Run: headless pygame with SDL's dummy video driver; simulated clock (each Clock.tick advances the game by its frame time, no real sleeping); random seed 0; keys injected as events and as key.get_pressed() state; no mouse input; restart key C tapped at the start of phases 3 and 4.
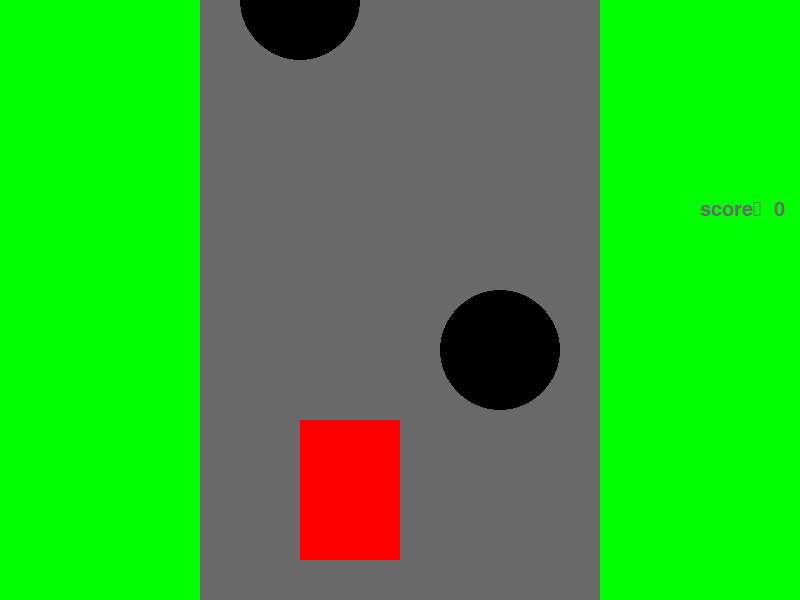
Frame 1 of 4 · flips 1–60 · no input
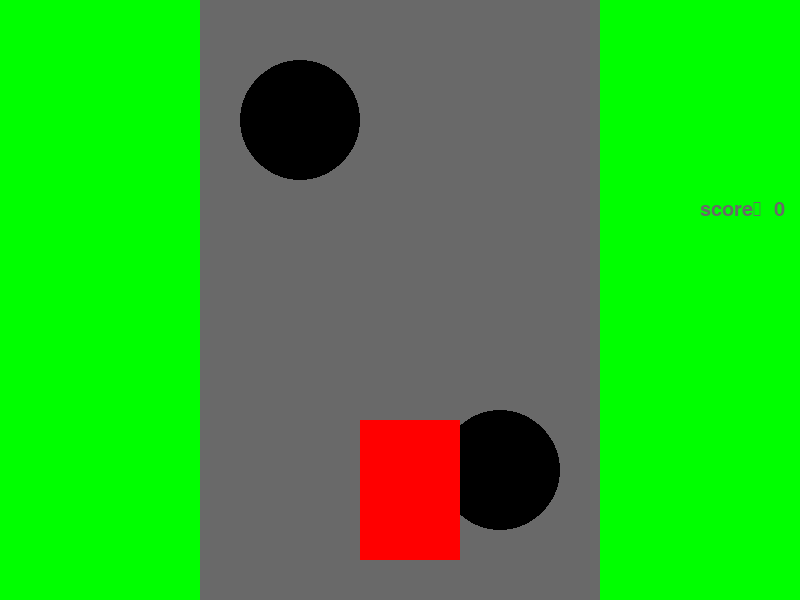
Frame 2 of 4 · flips 61–180 · tapped SPACE, RETURN · held RIGHT (→), D
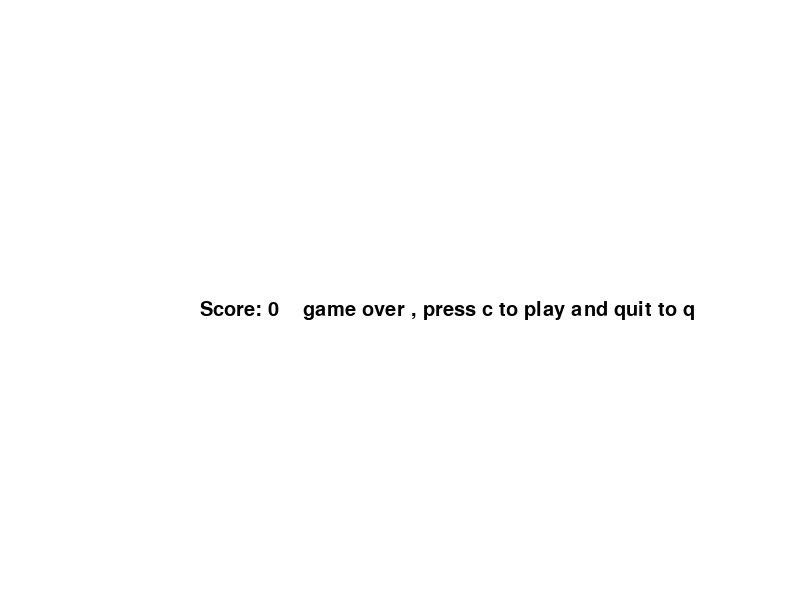
Frame 3 of 4 · flips 181–300 · tapped C · held DOWN (↓), S
Frame 4 of 4 · flips 301–420 · tapped C · held LEFT (←), A, UP (↑), W · screen same as frame 1, image omitted

The pygame program that drew these frames:

import pygame
import time

pygame.init()
white=(255,255,255)
red=(255,0,0)
black=(0,0,0)
grey=(105,105,105)
green=(0,255,0)
width=800
height=600
gameDisplay = pygame.display.set_mode((width,height))
pygame.display.set_caption(' CAR RACING  ') 
clock=pygame.time.Clock()

font = pygame.font.SysFont(None,30)

def score_board(msg,color):
    score_1=font.render(msg,True,color)
    gameDisplay.blit(score_1,[700,200])
    pygame.display.update()

def message_to_screen(msg,color):
    gameDisplay.fill(white)
    screen_text=font.render(msg,True,color)
    gameDisplay.blit(screen_text,[200,300])
    pygame.display.update()
  

def gameloop():
    gameExit=False
    gameOver=False
    score=0
    car_x=300
    car_y=420
    har_x=300
    har_y=0
    har_x1=500
    har_y1=350
    har_y_change1=0
    har_y_change=0
    x_change=0
    y_change=0
     

    while not gameExit:

        while gameOver ==True:
            message_to_screen("Score: "+str(score)+"    game over , press c to play and quit to q",black)
            pygame.display.update()
            for event in pygame.event.get():
                if event.type==pygame.KEYDOWN:
                    if event.key==pygame.K_q:
                        gameExit = True
                        gameOver = False
                    if event.key==pygame.K_c:
                        gameloop()
            
        for event in pygame.event.get():
             if event.type==pygame.QUIT:
                 gameExit=True
             if event.type==pygame.KEYDOWN:
                 if event.key==pygame.K_LEFT:
                     x_change=-1
                     har_y_change=2
                     har_y_change1=2
                 elif event.key==pygame.K_RIGHT:
                     x_change= 1
                     har_y_change=2
                     har_y_change1=2 
                  
        if car_x ==510 or car_x ==200:
            gameOver = True  
            
        if har_y == 300:
            har_y1 = 0
            score = score+1
                
        if har_y1 == 300:
            har_y = 0
            score = score+1

        
        if((har_y+30<=560) and (har_y+30>=420)) or ((har_y-30<=560) and (har_y-30>=420)) :
            if(car_x<=340 ):
                 time.sleep(2)
                 gameOver = True

        if((har_y1+30<=560) and (har_y1+30>=420)) or ((har_y1-30<=560) and (har_y1-30>=420)) :
            if(car_x+100>=460 ):
                 time.sleep(2)
                 gameOver = True     

        car_x += x_change
        har_y += har_y_change
        har_y1 += har_y_change1
        gameDisplay.fill(green)
        
           
        pygame.draw.rect(gameDisplay,grey,[200,0,400,600])

        pygame.draw.circle(gameDisplay,(0,0,0),(har_x,har_y),(60))

        pygame.draw.circle(gameDisplay,(0,0,0),(har_x1,har_y1),(60))

        pygame.draw.rect(gameDisplay,red,[car_x,car_y,100,140])

        score_board("score\n  "+str(score) ,grey)
        
        pygame.display.update()
        
        clock.tick(3000)
        
 
    pygame.quit()
    quit()

gameloop()
